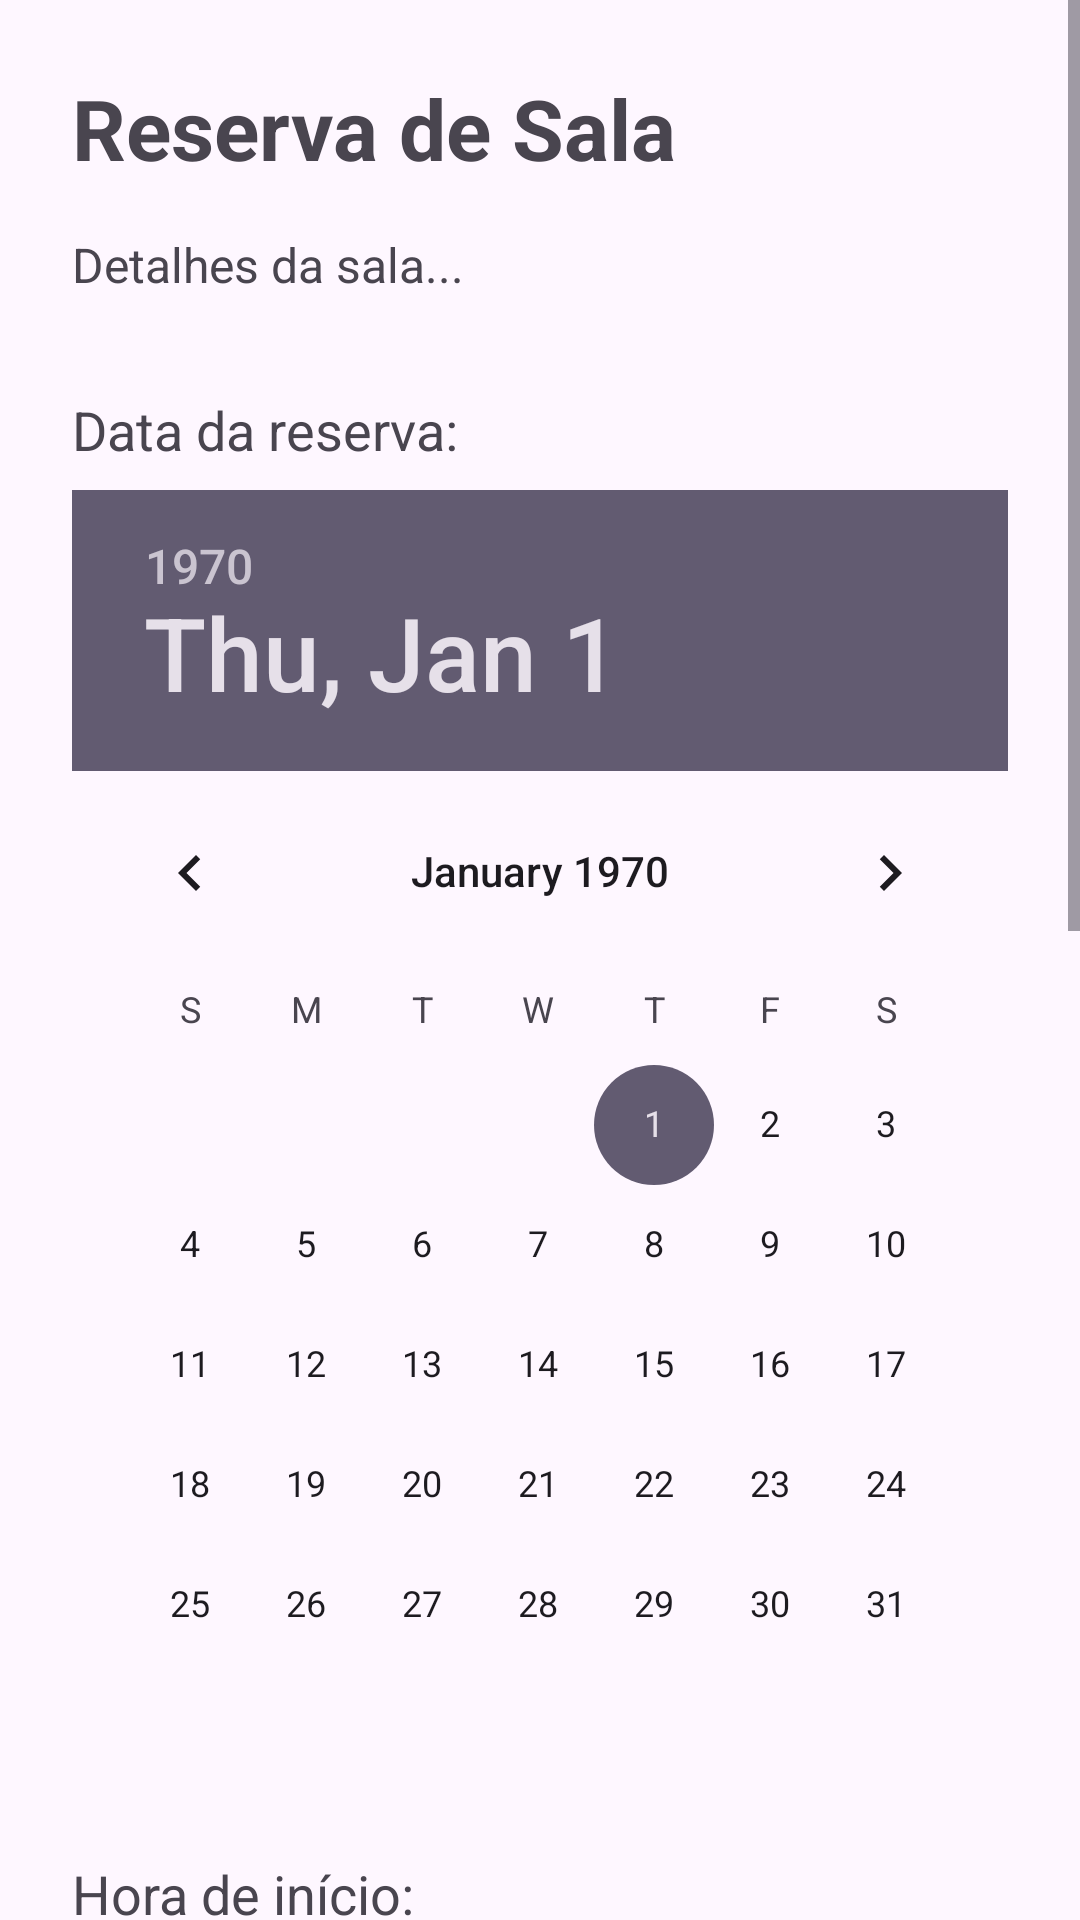

Reconstruct the res/layout file that produces this screen, plus the resources it refers to.
<!-- AndroidManifest.xml: application theme Theme.CoworkIPLeiria_02 -->
<!-- res/layout/fragment_reserva.xml -->
<?xml version="1.0" encoding="utf-8"?>
<ScrollView xmlns:android="http://schemas.android.com/apk/res/android"
    xmlns:app="http://schemas.android.com/apk/res-auto"
    android:layout_width="match_parent"
    android:layout_height="match_parent"
    android:fillViewport="true">

    <androidx.constraintlayout.widget.ConstraintLayout
        android:layout_width="match_parent"
        android:layout_height="wrap_content"
        android:padding="24dp">

        <TextView
            android:id="@+id/tvTituloSala"
            android:layout_width="0dp"
            android:layout_height="wrap_content"
            android:text="Reserva de Sala"
            android:textSize="28sp"
            android:textStyle="bold"
            app:layout_constraintEnd_toEndOf="parent"
            app:layout_constraintStart_toStartOf="parent"
            app:layout_constraintTop_toTopOf="parent" />

        <TextView
            android:id="@+id/tvDetalhesSala"
            android:layout_width="0dp"
            android:layout_height="wrap_content"
            android:layout_marginTop="16dp"
            android:text="Detalhes da sala..."
            android:textSize="16sp"
            app:layout_constraintEnd_toEndOf="parent"
            app:layout_constraintStart_toStartOf="parent"
            app:layout_constraintTop_toBottomOf="@id/tvTituloSala" />

        
        <TextView
            android:id="@+id/tvDataLabel"
            android:layout_width="wrap_content"
            android:layout_height="wrap_content"
            android:layout_marginTop="32dp"
            android:text="Data da reserva:"
            android:textSize="18sp"
            app:layout_constraintStart_toStartOf="parent"
            app:layout_constraintTop_toBottomOf="@id/tvDetalhesSala" />

        <DatePicker
            android:id="@+id/datePicker"
            android:layout_width="0dp"
            android:layout_height="wrap_content"
            android:layout_marginTop="8dp"
            app:layout_constraintEnd_toEndOf="parent"
            app:layout_constraintStart_toStartOf="parent"
            app:layout_constraintTop_toBottomOf="@id/tvDataLabel" />

        
        <TextView
            android:id="@+id/tvHoraInicioLabel"
            android:layout_width="wrap_content"
            android:layout_height="wrap_content"
            android:layout_marginTop="24dp"
            android:text="Hora de início:"
            android:textSize="18sp"
            app:layout_constraintStart_toStartOf="parent"
            app:layout_constraintTop_toBottomOf="@id/datePicker" />

        <TimePicker
            android:id="@+id/timePickerInicio"
            android:layout_width="0dp"
            android:layout_height="wrap_content"
            android:layout_marginTop="8dp"
            android:timePickerMode="spinner"
            app:layout_constraintEnd_toEndOf="parent"
            app:layout_constraintStart_toStartOf="parent"
            app:layout_constraintTop_toBottomOf="@id/tvHoraInicioLabel" />

        
        <TextView
            android:id="@+id/tvHoraFimLabel"
            android:layout_width="wrap_content"
            android:layout_height="wrap_content"
            android:layout_marginTop="24dp"
            android:text="Hora de fim:"
            android:textSize="18sp"
            app:layout_constraintStart_toStartOf="parent"
            app:layout_constraintTop_toBottomOf="@id/timePickerInicio" />

        <TimePicker
            android:id="@+id/timePickerFim"
            android:layout_width="0dp"
            android:layout_height="wrap_content"
            android:layout_marginTop="8dp"
            android:timePickerMode="spinner"
            app:layout_constraintEnd_toEndOf="parent"
            app:layout_constraintStart_toStartOf="parent"
            app:layout_constraintTop_toBottomOf="@id/tvHoraFimLabel" />

        
        <TextView
            android:id="@+id/tvPrecoTotal"
            android:layout_width="0dp"
            android:layout_height="wrap_content"
            android:layout_marginTop="24dp"
            android:textColor="#2E7D32"
            android:textSize="20sp"
            android:textStyle="bold"
            android:gravity="center"
            app:layout_constraintEnd_toEndOf="parent"
            app:layout_constraintStart_toStartOf="parent"
            app:layout_constraintTop_toBottomOf="@id/timePickerFim" />

        
        <Button
            android:id="@+id/btnConfirmarReserva"
            android:layout_width="0dp"
            android:layout_height="wrap_content"
            android:layout_marginTop="48dp"
            android:layout_marginBottom="64dp"
            android:text="Verificar Disponibilidade e Reservar"
            android:textSize="18sp"
            android:backgroundTint="#4CAF50"
            android:textColor="#FFFFFF"
            app:layout_constraintEnd_toEndOf="parent"
            app:layout_constraintStart_toStartOf="parent"
            app:layout_constraintTop_toBottomOf="@id/tvPrecoTotal" />

    </androidx.constraintlayout.widget.ConstraintLayout>
</ScrollView>
<!-- resources referenced by this layout -->
<resources>
  <style name="Theme.CoworkIPLeiria_02" parent="Base.Theme.CoworkIPLeiria_02" />
  <style name="Base.Theme.CoworkIPLeiria_02" parent="Theme.Material3.DayNight.NoActionBar">
          
          
      </style>
</resources>
